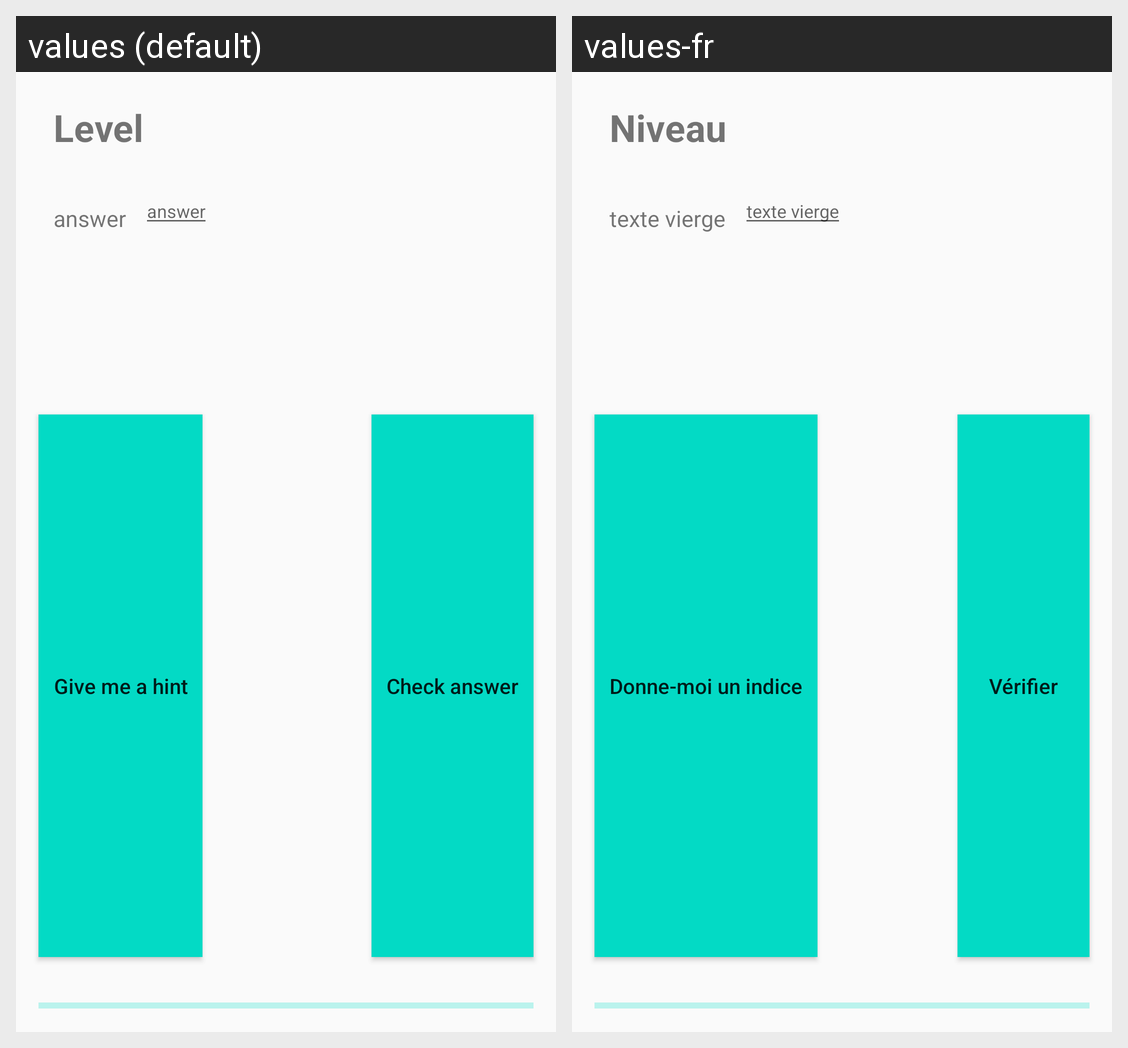

The same Android screen rendered under two of its app's locales, left to right. List the strings drawn on it with the default value and each locale's translation.
Android screen res/layout/fragment_game_controls.xml rendered under 2 locales, left to right: values (default), values-fr. Device: Nexus 5 (rendered at 1080×1920; each locale shown at half size, 540×960, under a caption strip naming it); theme AppTheme.NoActionBar.
Strings drawn on this screen, with the default value and each locale's value (text and hints the layout hard-codes, and strings that could not be matched under every locale, appear in the picture but are not listed):

level
  values: Level
  values-fr: Niveau

hello_blank_fragment
  values: answer
  values-fr: texte vierge

hint
  values: Give me a hint
  values-fr: Donne-moi un indice

submit
  values: Check answer
  values-fr: Vérifier
